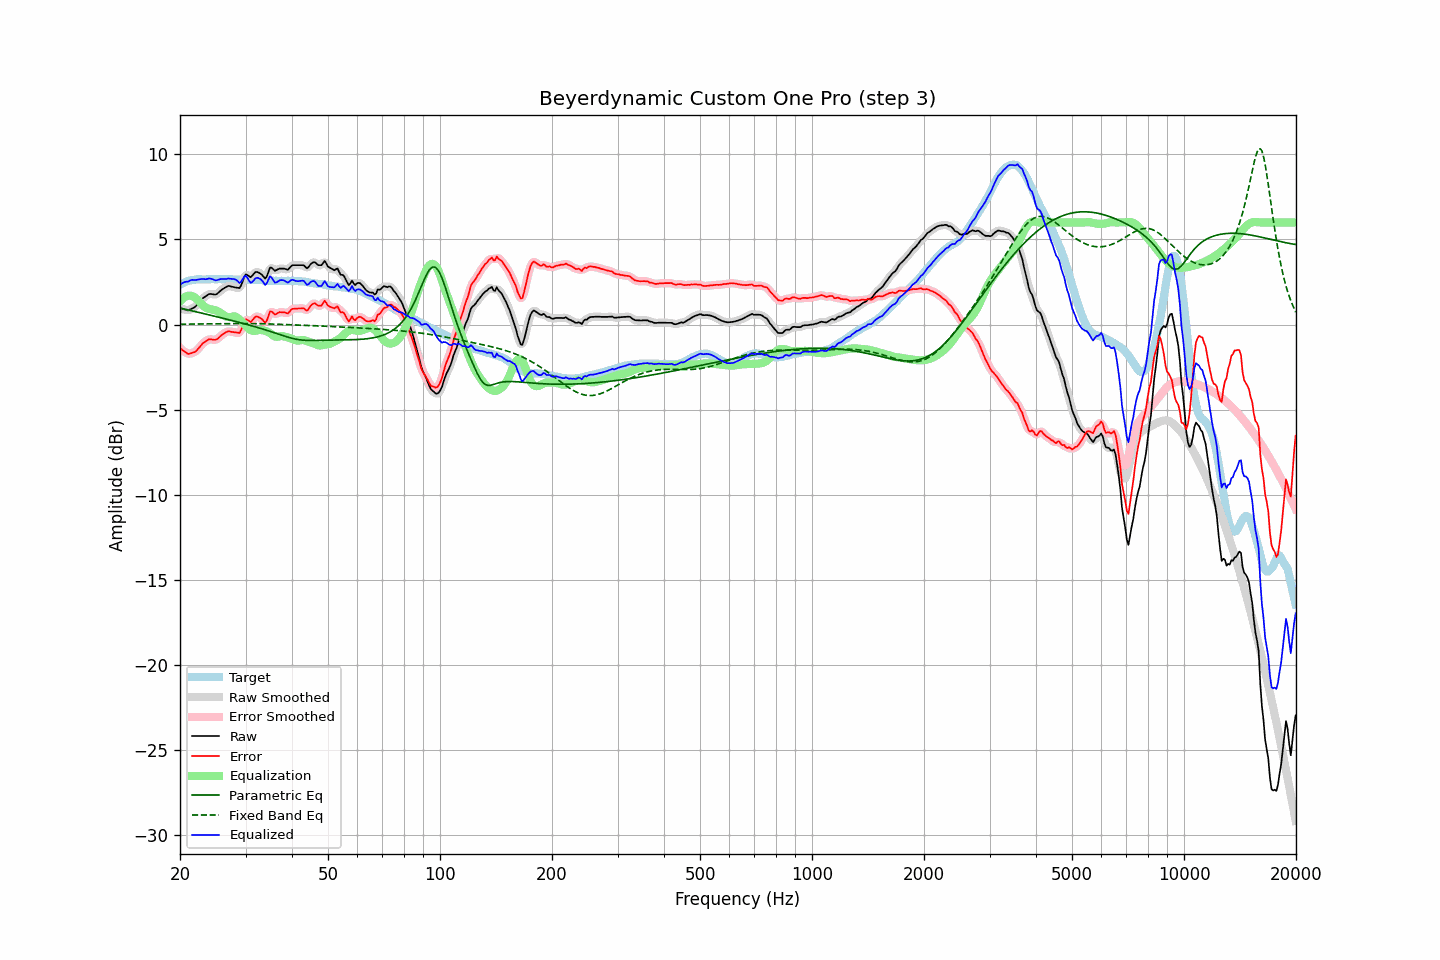

Values plotted in this chart, from the file beside it:
frequency, raw, error, smoothed, error_smoothed, equalization, parametric_eq, fixed_band_eq, equalized_raw, equalized_smoothed, target
20.00, 0.97, -1.38, 0.98, -1.37, 1.37, 0.97, 0.02, 2.33, 2.34, 2.35
20.20, 0.94, -1.46, 0.93, -1.46, 1.47, 0.94, 0.02, 2.41, 2.40, 2.40
20.40, 0.91, -1.54, 0.90, -1.54, 1.55, 0.92, 0.02, 2.46, 2.45, 2.45
20.61, 0.88, -1.59, 0.87, -1.61, 1.62, 0.90, 0.02, 2.50, 2.49, 2.47
20.81, 0.86, -1.67, 0.85, -1.67, 1.66, 0.88, 0.02, 2.52, 2.52, 2.52
21.02, 0.83, -1.74, 0.85, -1.71, 1.69, 0.86, 0.02, 2.52, 2.54, 2.56
21.23, 0.88, -1.70, 0.87, -1.71, 1.70, 0.84, 0.02, 2.58, 2.57, 2.58
21.44, 0.92, -1.68, 0.91, -1.69, 1.69, 0.81, 0.03, 2.61, 2.60, 2.60
21.66, 0.97, -1.65, 0.96, -1.66, 1.66, 0.79, 0.03, 2.63, 2.62, 2.62
21.87, 1.01, -1.62, 1.02, -1.62, 1.60, 0.77, 0.03, 2.61, 2.62, 2.63
22.09, 1.09, -1.56, 1.10, -1.55, 1.53, 0.75, 0.03, 2.62, 2.63, 2.65
22.31, 1.20, -1.46, 1.19, -1.46, 1.44, 0.73, 0.03, 2.64, 2.64, 2.66
22.54, 1.31, -1.35, 1.31, -1.35, 1.35, 0.70, 0.03, 2.65, 2.66, 2.66
22.76, 1.42, -1.24, 1.42, -1.24, 1.25, 0.68, 0.03, 2.67, 2.67, 2.66
22.99, 1.53, -1.12, 1.52, -1.13, 1.15, 0.66, 0.03, 2.68, 2.67, 2.65
23.22, 1.60, -1.05, 1.60, -1.05, 1.07, 0.64, 0.03, 2.67, 2.67, 2.65
23.45, 1.66, -0.99, 1.67, -0.98, 1.00, 0.61, 0.04, 2.66, 2.67, 2.65
23.69, 1.73, -0.93, 1.73, -0.92, 0.95, 0.59, 0.04, 2.68, 2.68, 2.66
23.92, 1.79, -0.87, 1.78, -0.88, 0.92, 0.57, 0.04, 2.71, 2.69, 2.66
24.16, 1.80, -0.87, 1.80, -0.87, 0.90, 0.55, 0.04, 2.70, 2.70, 2.66
24.40, 1.79, -0.89, 1.79, -0.88, 0.88, 0.52, 0.04, 2.67, 2.67, 2.67
24.65, 1.77, -0.89, 1.77, -0.90, 0.87, 0.50, 0.04, 2.63, 2.63, 2.66
24.89, 1.76, -0.90, 1.77, -0.89, 0.84, 0.48, 0.04, 2.60, 2.61, 2.66
25.14, 1.80, -0.86, 1.81, -0.86, 0.80, 0.45, 0.04, 2.60, 2.61, 2.66
25.39, 1.88, -0.79, 1.88, -0.79, 0.76, 0.43, 0.05, 2.64, 2.63, 2.67
25.65, 1.97, -0.70, 1.96, -0.70, 0.70, 0.41, 0.05, 2.67, 2.66, 2.67
25.91, 2.05, -0.61, 2.04, -0.62, 0.63, 0.38, 0.05, 2.68, 2.67, 2.66
26.16, 2.11, -0.55, 2.11, -0.55, 0.57, 0.36, 0.05, 2.68, 2.68, 2.66
26.43, 2.17, -0.49, 2.17, -0.48, 0.51, 0.34, 0.05, 2.67, 2.68, 2.66
26.69, 2.22, -0.44, 2.22, -0.43, 0.46, 0.31, 0.05, 2.68, 2.68, 2.65
26.96, 2.27, -0.39, 2.25, -0.41, 0.44, 0.29, 0.05, 2.70, 2.69, 2.66
27.23, 2.26, -0.40, 2.26, -0.41, 0.44, 0.27, 0.05, 2.69, 2.69, 2.66
27.50, 2.23, -0.43, 2.24, -0.42, 0.45, 0.24, 0.06, 2.68, 2.69, 2.66
27.77, 2.21, -0.44, 2.21, -0.44, 0.47, 0.22, 0.06, 2.68, 2.68, 2.65
28.05, 2.19, -0.46, 2.19, -0.46, 0.47, 0.19, 0.06, 2.66, 2.66, 2.65
28.33, 2.17, -0.47, 2.15, -0.48, 0.45, 0.17, 0.06, 2.61, 2.60, 2.64
28.62, 2.16, -0.48, 2.14, -0.50, 0.38, 0.14, 0.06, 2.54, 2.52, 2.63
28.90, 2.14, -0.50, 2.19, -0.45, 0.30, 0.12, 0.06, 2.44, 2.49, 2.64
29.19, 2.30, -0.33, 2.33, -0.31, 0.21, 0.09, 0.06, 2.51, 2.54, 2.63
29.48, 2.55, -0.10, 2.55, -0.09, 0.12, 0.07, 0.06, 2.67, 2.67, 2.65
29.78, 2.80, 0.16, 2.77, 0.13, 0.02, 0.04, 0.06, 2.81, 2.79, 2.64
30.08, 2.96, 0.31, 2.90, 0.26, -0.08, 0.02, 0.06, 2.88, 2.82, 2.65
30.38, 2.90, 0.27, 2.90, 0.27, -0.18, -0.01, 0.06, 2.72, 2.72, 2.63
30.68, 2.84, 0.21, 2.85, 0.22, -0.26, -0.03, 0.06, 2.57, 2.59, 2.63
30.99, 2.78, 0.15, 2.83, 0.20, -0.33, -0.06, 0.06, 2.45, 2.49, 2.63
31.30, 2.88, 0.25, 2.88, 0.25, -0.37, -0.09, 0.06, 2.51, 2.51, 2.63
31.61, 2.99, 0.36, 2.98, 0.35, -0.38, -0.11, 0.05, 2.61, 2.60, 2.63
31.93, 3.09, 0.46, 3.06, 0.44, -0.37, -0.14, 0.05, 2.72, 2.70, 2.62
32.24, 3.09, 0.48, 3.09, 0.47, -0.34, -0.17, 0.05, 2.74, 2.74, 2.61
32.57, 3.05, 0.43, 3.06, 0.45, -0.33, -0.19, 0.05, 2.72, 2.74, 2.62
32.89, 3.00, 0.38, 3.00, 0.38, -0.32, -0.22, 0.05, 2.68, 2.67, 2.62
33.22, 2.92, 0.32, 2.89, 0.28, -0.33, -0.25, 0.05, 2.59, 2.56, 2.60
33.55, 2.81, 0.21, 2.79, 0.19, -0.35, -0.28, 0.04, 2.46, 2.44, 2.60
33.89, 2.70, 0.11, 2.76, 0.17, -0.37, -0.31, 0.04, 2.33, 2.39, 2.59
34.23, 2.83, 0.23, 2.88, 0.29, -0.41, -0.34, 0.04, 2.42, 2.47, 2.59
34.57, 3.09, 0.51, 3.08, 0.50, -0.45, -0.37, 0.04, 2.64, 2.63, 2.58
34.92, 3.35, 0.77, 3.26, 0.68, -0.51, -0.40, 0.03, 2.83, 2.75, 2.58
35.27, 3.34, 0.76, 3.32, 0.74, -0.58, -0.43, 0.03, 2.76, 2.74, 2.57
35.62, 3.25, 0.68, 3.27, 0.70, -0.65, -0.46, 0.03, 2.60, 2.63, 2.57
35.97, 3.16, 0.59, 3.20, 0.63, -0.70, -0.49, 0.02, 2.46, 2.51, 2.57
... 635 more rows
